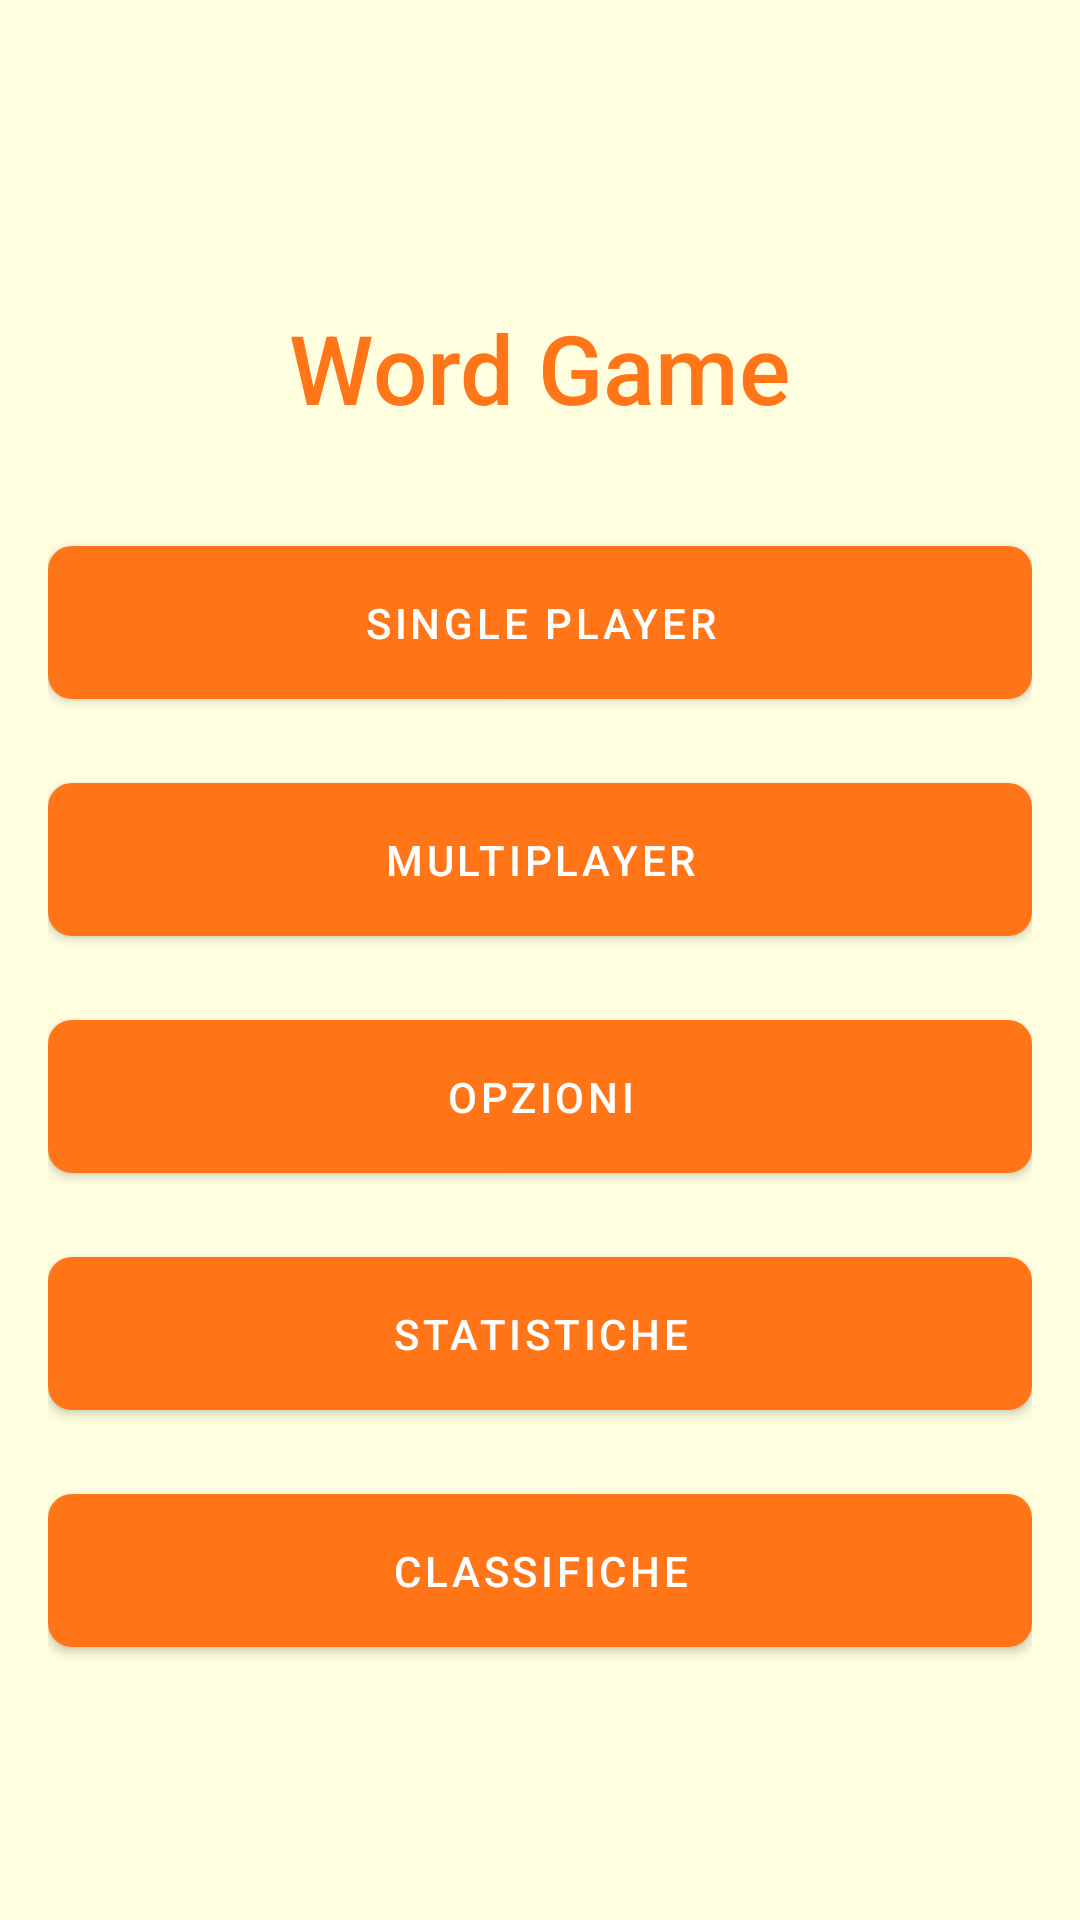

Reconstruct the res/layout file that produces this screen, plus the resources it refers to.
<!-- AndroidManifest.xml: application theme Theme.ProvaScarabeo -->
<!-- res/layout/activity_main.xml -->
<?xml version="1.0" encoding="utf-8"?>
<LinearLayout xmlns:android="http://schemas.android.com/apk/res/android"
    xmlns:app="http://schemas.android.com/apk/res-auto"
    xmlns:tools="http://schemas.android.com/tools"
    android:layout_width="match_parent"
    android:layout_height="match_parent"
    android:orientation="vertical"
    android:gravity="center"
    android:padding="16dp"
    android:background="@color/colorBackground"
    tools:context=".MainActivity">

    <TextView
        android:layout_width="wrap_content"
        android:layout_height="wrap_content"
        android:text="Word Game"
        android:textSize="32sp"
        android:textColor="@color/colorPrimary"
        android:layout_gravity="center"
        android:padding="16dp"
        android:fontFamily="sans-serif-medium" />

    <ProgressBar
        android:id="@+id/loadingProgressBar"
        android:layout_width="wrap_content"
        android:layout_height="wrap_content"
        android:layout_marginBottom="16dp"
        android:visibility="gone" />

    <com.google.android.material.button.MaterialButton
        android:id="@+id/singlePlayerButton"
        android:layout_width="match_parent"
        android:layout_height="wrap_content"
        android:text="Single Player"
        android:layout_gravity="center"
        android:padding="16dp"
        app:backgroundTint="@color/colorPrimary"
        android:textColor="@android:color/white"
        app:cornerRadius="8dp"
        android:fontFamily="sans-serif-medium"
        android:layout_marginTop="16dp" />

    <com.google.android.material.button.MaterialButton
        android:id="@+id/multiplayerButton"
        android:layout_width="match_parent"
        android:layout_height="wrap_content"
        android:text="Multiplayer"
        android:layout_gravity="center"
        android:padding="16dp"
        app:backgroundTint="@color/colorPrimary"
        android:textColor="@android:color/white"
        app:cornerRadius="8dp"
        android:fontFamily="sans-serif-medium"
        android:layout_marginTop="16dp" />

    <com.google.android.material.button.MaterialButton
        android:id="@+id/optionsButton"
        android:layout_width="match_parent"
        android:layout_height="wrap_content"
        android:text="Opzioni"
        android:layout_gravity="center"
        android:padding="16dp"
        app:backgroundTint="@color/colorPrimary"
        android:textColor="@android:color/white"
        app:cornerRadius="8dp"
        android:fontFamily="sans-serif-medium"
        android:layout_marginTop="16dp" />

    <com.google.android.material.button.MaterialButton
        android:id="@+id/statisticsButton"
        android:layout_width="match_parent"
        android:layout_height="wrap_content"
        android:text="Statistiche"
        android:layout_gravity="center"
        android:padding="16dp"
        app:backgroundTint="@color/colorPrimary"
        android:textColor="@android:color/white"
        app:cornerRadius="8dp"
        android:fontFamily="sans-serif-medium"
        android:layout_marginTop="16dp" />

    <com.google.android.material.button.MaterialButton
        android:id="@+id/leaderboardButton"
        android:layout_width="match_parent"
        android:layout_height="wrap_content"
        android:text="Classifiche"
        android:layout_gravity="center"
        android:padding="16dp"
        app:backgroundTint="@color/colorPrimary"
        android:textColor="@android:color/white"
        app:cornerRadius="8dp"
        android:fontFamily="sans-serif-medium"
        android:layout_marginTop="16dp" />



</LinearLayout>
<!-- resources referenced by this layout -->
<resources>
  <color name="colorBackground">#FFFFE0</color>
  <color name="colorPrimary">#FF7518</color>
  <style name="Theme.ProvaScarabeo" parent="Theme.MaterialComponents.DayNight.DarkActionBar">
          <item name="colorPrimary">@color/colorPrimary</item>
          <item name="colorPrimaryVariant">@color/colorPrimaryDark</item>
          <item name="colorOnPrimary">@color/white</item>
          <item name="colorSecondary">@color/colorAccent</item>
          <item name="colorSecondaryVariant">@color/teal_700</item>
          <item name="colorOnSecondary">@color/black</item>
          <item name="android:colorBackground">@color/colorBackground</item>
          <item name="colorOnBackground">@color/colorTextPrimary</item>
          <item name="colorSurface">@color/white</item>
          <item name="colorOnSurface">@color/colorTextPrimary</item>
          <item name="android:statusBarColor">?attr/colorPrimaryVariant</item>
      </style>
  <color name="colorPrimaryDark">#E65100</color>
  <color name="white">#FFFFFF</color>
  <color name="colorAccent">#03DAC5</color>
  <color name="teal_700">#018786</color>
  <color name="black">#000000</color>
  <color name="colorTextPrimary">#000000</color>
</resources>
